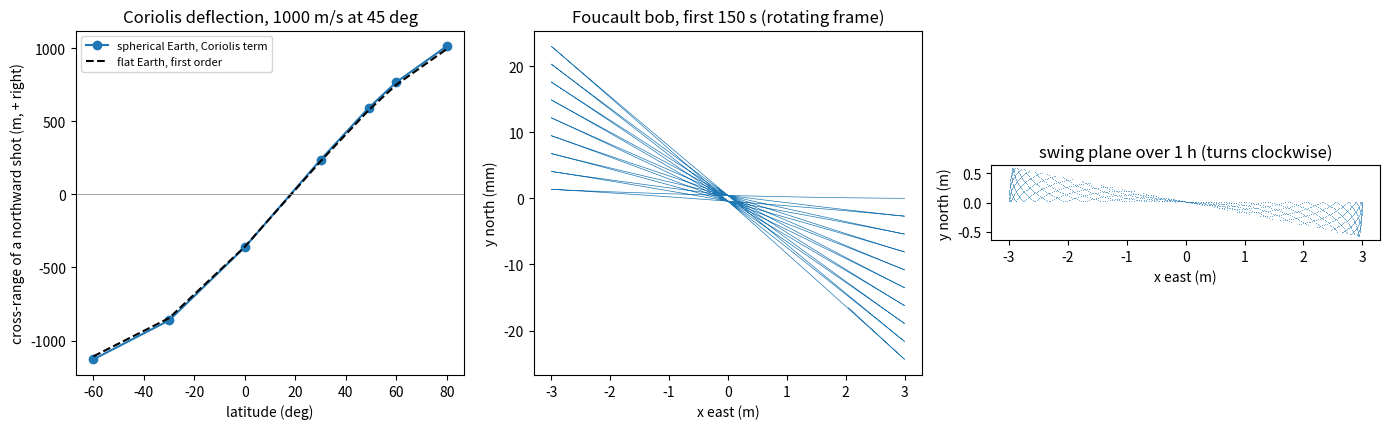

This figure's Python source:
"""P06.04 Relative Motion & Rotating Frames: reference solution.

A shell is fired 100 km across a rotating Earth. Where does it land compared with the same shot on an
Earth that does not turn, and why? And why does the swing plane of a long pendulum turn once every
31.8 hours in Paris? Both questions are about describing motion in a frame that rotates.

For a point P seen from a frame with origin O, angular velocity omega and angular acceleration alpha,
the inertial acceleration of P is the five-term sum

    a_P = a_O + alpha x r + omega x (omega x r) + 2 omega x v_rel + a_rel,

(origin, Euler, centripetal, Coriolis, relative). On the Earth (a_O = 0 for an Earth-centred frame,
alpha = 0), Newton's law in the rotating frame becomes
a_rel = f - 2 omega x v_rel - omega x (omega x r) with f the gravitational force per unit mass.

The independent check is to integrate the same motion twice: in the rotating Earth-fixed frame with
the Coriolis and centrifugal terms, and in a non-rotating frame with no fictitious terms at all, then
rotate the second answer into the Earth-fixed frame. They must agree to the solver tolerance. A
first-order closed form on a flat Earth and the Foucault pendulum's exact precession rate
Omega sin(latitude) are further checks.

Frames: ECEF-like Earth-fixed axes (z along the spin axis, x through latitude 0, longitude 0) on a
spherical, non-rotating-gravity Earth; local ENU (east, north, up) at the launch point. The Earth is a
sphere of the mean radius with point-mass gravity: no oblateness, no air. Units: SI, radians.

Run:  python solution.py [out_dir]     (prints the lesson's numbers, writes rotating_earth.png)
Test: AEFS_IMPL=solution pytest curriculum/phase-06/lesson-04-relative-motion-rotating-frames
"""
from __future__ import annotations

import sys
from pathlib import Path

import numpy as np
from scipy.integrate import solve_ivp

OMEGA_E = 7.2921159e-5     # rad/s, Earth's sidereal rotation rate
R_E = 6.371e6              # m, mean Earth radius (spherical model)
MU_E = 3.986004418e14      # m^3/s^2, Earth's gravitational parameter
G_SURF = 9.80665           # m/s^2, standard gravity (flat-Earth model)
OMEGA_VEC = np.array([0.0, 0.0, OMEGA_E])


# ---------------------------------------------------------------- the five-term acceleration

def five_term_acceleration(a_O, alpha, omega, r, v_rel, a_rel) -> tuple[np.ndarray, dict]:
    """Inertial acceleration of a point P described in a moving frame (all vectors in one basis):

        a_P = a_O + alpha x r + omega x (omega x r) + 2 omega x v_rel + a_rel.

    Returns (a_P, terms) where terms names each contribution: 'origin', 'euler', 'centripetal',
    'coriolis', 'relative'."""
    a_O, alpha, omega, r, v_rel, a_rel = (np.asarray(a, dtype=float) for a in (a_O, alpha, omega, r, v_rel, a_rel))
    terms = {"origin": a_O,
             "euler": np.cross(alpha, r),
             "centripetal": np.cross(omega, np.cross(omega, r)),
             "coriolis": 2.0 * np.cross(omega, v_rel),
             "relative": a_rel}
    return sum(terms.values()), terms


def rotating_frame_acceleration(r, v, f, omega=OMEGA_VEC) -> np.ndarray:
    """Acceleration seen in a frame turning at constant omega about a fixed origin, from the five-term
    law solved for a_rel: a_rel = f - 2 omega x v - omega x (omega x r), with f the real force per unit
    mass. The two subtracted terms are the Coriolis and centrifugal 'fictitious' accelerations."""
    r, v, f, omega = (np.asarray(a, dtype=float) for a in (r, v, f, omega))
    return f - 2.0 * np.cross(omega, v) - np.cross(omega, np.cross(omega, r))


# ---------------------------------------------------------------- frames and states

def rot_z(angle: float) -> np.ndarray:
    """Rotation matrix by ``angle`` about z (active, counterclockwise)."""
    c, s = np.cos(angle), np.sin(angle)
    return np.array([[c, -s, 0.0], [s, c, 0.0], [0.0, 0.0, 1.0]])


def inertial_to_rotating(r_I, v_I, t: float, Omega: float = OMEGA_E) -> tuple[np.ndarray, np.ndarray]:
    """Position and velocity in the Earth-fixed frame from the non-rotating frame (the two coincide at
    t = 0): r_R = Rz(-Omega t) r_I and v_R = Rz(-Omega t) v_I - omega x r_R (the transport theorem)."""
    Q = rot_z(-Omega * t)
    r_R = Q @ np.asarray(r_I, dtype=float)
    v_R = Q @ np.asarray(v_I, dtype=float) - np.cross([0.0, 0.0, Omega], r_R)
    return r_R, v_R


def rotating_to_inertial(r_R, v_R, t: float, Omega: float = OMEGA_E) -> tuple[np.ndarray, np.ndarray]:
    """The inverse of ``inertial_to_rotating``: v_I = Rz(Omega t) (v_R + omega x r_R)."""
    r_R, v_R = np.asarray(r_R, dtype=float), np.asarray(v_R, dtype=float)
    Q = rot_z(Omega * t)
    return Q @ r_R, Q @ (v_R + np.cross([0.0, 0.0, Omega], r_R))


def enu_basis(lat: float, lon: float) -> np.ndarray:
    """Rows: the east, north and up unit vectors at (lat, lon) on a sphere, in Earth-fixed components."""
    sl, cl, so, co = np.sin(lat), np.cos(lat), np.sin(lon), np.cos(lon)
    return np.array([[-so, co, 0.0], [-sl * co, -sl * so, cl], [cl * co, cl * so, sl]])


def launch_state(lat: float, lon: float, speed: float, elevation: float, azimuth: float,
                 R: float = R_E) -> tuple[np.ndarray, np.ndarray]:
    """Earth-fixed position on the sphere and Earth-relative velocity of a launch at ``speed``,
    ``elevation`` above the horizon and ``azimuth`` clockwise from north. Returns (r0, v0)."""
    E, N, U = enu_basis(lat, lon)
    d = np.cos(elevation) * (np.sin(azimuth) * E + np.cos(azimuth) * N) + np.sin(elevation) * U
    return R * U, speed * d


def gravity(r, mu: float = MU_E) -> np.ndarray:
    """Point-mass gravity -mu r / |r|^3."""
    r = np.asarray(r, dtype=float)
    return -mu * r / np.linalg.norm(r) ** 3


# ---------------------------------------------------------------- the two integrations

def _ground(R):
    def hit(t, y):
        return np.linalg.norm(y[:3]) - R
    hit.terminal = True
    hit.direction = -1.0
    return hit


def simulate_rotating(r0, v0, Omega: float = OMEGA_E, mu: float = MU_E, R: float = R_E, t_max: float = 3600.0,
                      rtol: float = 1e-11, atol: float = 1e-6, coriolis: bool = True, centrifugal: bool = True):
    """Integrate in the Earth-fixed (rotating) frame: r'' = g(r) - 2 omega x r' - omega x (omega x r),
    from the Earth-relative state (r0, v0), until the projectile returns to |r| = R. Returns
    (t_impact, r_impact, v_impact) in the Earth-fixed frame.

    ``coriolis`` and ``centrifugal`` switch the two fictitious terms off one at a time, for experiments
    only: the physical answer needs both. (Switching off only the Coriolis term isolates the deflection
    that the flat-Earth formula predicts; the centrifugal term is a static field that on the real Earth
    is part of what a plumb line calls gravity.)"""
    w = np.array([0.0, 0.0, Omega])

    def rhs(t, y):
        r, v = y[:3], y[3:]
        a = gravity(r, mu)
        if coriolis:
            a = a - 2.0 * np.cross(w, v)
        if centrifugal:
            a = a - np.cross(w, np.cross(w, r))
        return np.concatenate([v, a])
    sol = solve_ivp(rhs, (0.0, t_max), np.concatenate([r0, v0]), rtol=rtol, atol=atol,
                    events=_ground(R), method="DOP853")
    if sol.status != 1:
        raise RuntimeError("no impact within t_max")
    y = sol.y_events[0][0]
    return float(sol.t_events[0][0]), y[:3], y[3:]


def simulate_inertial(r0, v0, Omega: float = OMEGA_E, mu: float = MU_E, R: float = R_E, t_max: float = 3600.0,
                      rtol: float = 1e-11, atol: float = 1e-6):
    """The same shot integrated in the non-rotating frame, where r'' = g(r) and nothing else: start with
    the inertial velocity v_I = v0 + omega x r0 (the gun moves with the ground), integrate to impact and
    rotate the impact point back into the Earth-fixed frame, which has turned by Omega t meanwhile.
    Returns (t_impact, r_impact, v_impact) in the Earth-fixed frame."""
    rI0, vI0 = rotating_to_inertial(r0, v0, 0.0, Omega)

    def rhs(t, y):
        return np.concatenate([y[3:], gravity(y[:3], mu)])
    sol = solve_ivp(rhs, (0.0, t_max), np.concatenate([rI0, vI0]), rtol=rtol, atol=atol,
                    events=_ground(R), method="DOP853")
    if sol.status != 1:
        raise RuntimeError("no impact within t_max")
    t = float(sol.t_events[0][0])
    rR, vR = inertial_to_rotating(sol.y_events[0][0][:3], sol.y_events[0][0][3:], t, Omega)
    return t, rR, vR


def range_and_cross(r_imp, lat: float, lon: float, azimuth: float, R: float = R_E) -> tuple[float, float]:
    """Down-range (along the great circle of the launch azimuth) and cross-range (positive to the right
    of the line of fire) of an impact point, as arc lengths on the sphere (m)."""
    E, N, U = enu_basis(lat, lon)
    h = np.sin(azimuth) * E + np.cos(azimuth) * N          # horizontal direction of fire
    right = np.cross(h, U)                                  # normal of the launch plane, to the right
    p = np.asarray(r_imp, dtype=float) / np.linalg.norm(r_imp)
    cross = R * np.arcsin(np.clip(p @ right, -1, 1))
    down = R * np.arctan2(p @ h, p @ U)
    return float(down), float(cross)


# ---------------------------------------------------------------- flat Earth, first order

def omega_enu(lat: float, Omega: float = OMEGA_E) -> np.ndarray:
    """Earth's angular velocity in local ENU components: Omega (0, cos lat, sin lat)."""
    return Omega * np.array([0.0, np.cos(lat), np.sin(lat)])


def flat_earth_rotating(v0_enu, lat: float, g: float = G_SURF, Omega: float = OMEGA_E, rtol: float = 1e-11):
    """Flat Earth, uniform g (the centrifugal term absorbed into g), Coriolis only, in local ENU:
    r'' = (0, 0, -g) - 2 omega x r', from the origin until the projectile is back at z = 0.
    Returns (t_impact, r_impact)."""
    w = omega_enu(lat, Omega)
    gv = np.array([0.0, 0.0, -g])

    def rhs(t, y):
        return np.concatenate([y[3:], gv - 2.0 * np.cross(w, y[3:])])

    def ground(t, y):
        return y[2]
    ground.terminal = True
    ground.direction = -1.0
    T0 = 2.0 * v0_enu[2] / g
    sol = solve_ivp(rhs, (0.0, 2 * T0), np.concatenate([[0, 0, 0], v0_enu]), rtol=rtol, atol=1e-9,
                    events=ground, method="DOP853", first_step=1e-3)
    return float(sol.t_events[0][0]), sol.y_events[0][0][:3]


def first_order_deflection(v0_enu, lat: float, t: float, g: float = G_SURF, Omega: float = OMEGA_E) -> np.ndarray:
    """First-order (in Omega) displacement caused by the Coriolis term on a flat Earth at time t:
    r1'' = -2 omega x (v0 + g t) with g = (0, 0, -g) integrates to r1 = -omega x (v0 t^2 + g t^3 / 3)."""
    w = omega_enu(lat, Omega)
    gv = np.array([0.0, 0.0, -g])
    return -np.cross(w, np.asarray(v0_enu, dtype=float) * t ** 2 + gv * t ** 3 / 3.0)


def first_order_impact_shift(v0_enu, lat: float, g: float = G_SURF, Omega: float = OMEGA_E) -> np.ndarray:
    """Horizontal shift (east, north) of the impact point to first order in Omega. At the vacuum flight
    time T = 2 v_up / g the Coriolis displacement is r1(T); its vertical part also changes the flight
    time by dT = -r1_z / v_z(T) = r1_z / v_up, which moves the impact along the horizontal velocity
    (the Eotvos effect on range). Returns r1_h(T) + v_h dT."""
    v0 = np.asarray(v0_enu, dtype=float)
    T = 2.0 * v0[2] / g
    r1 = first_order_deflection(v0, lat, T, g, Omega)
    dT = r1[2] / v0[2]
    return r1[:2] + v0[:2] * dT


# ---------------------------------------------------------------- Foucault pendulum

def foucault_rhs(t, y, w0: float, Om_z: float):
    """Small-amplitude pendulum in the local horizontal plane of a rotating Earth, y = [x, y, x', y']
    (x east, y north): r'' = -w0^2 r - 2 Om_z e_z x r', with Om_z = Omega sin(lat) the vertical component
    of the Earth's rotation (the horizontal component only changes the tension, to this order) and the
    centrifugal term absorbed into g."""
    x, yy, vx, vy = y
    return [vx, vy, -w0 ** 2 * x + 2.0 * Om_z * vy, -w0 ** 2 * yy - 2.0 * Om_z * vx]


def simulate_foucault(L: float, lat: float, amp: float, t_end: float, g: float = G_SURF,
                      Omega: float = OMEGA_E, n_out: int = 20001, rtol: float = 1e-10, atol: float = 1e-10):
    """Release the pendulum from rest (Earth-relative) at (amp, 0) and integrate in the rotating frame.
    Returns (t, x, y)."""
    w0 = np.sqrt(g / L)
    t = np.linspace(0.0, t_end, n_out)
    sol = solve_ivp(foucault_rhs, (0.0, t_end), [amp, 0.0, 0.0, 0.0], args=(w0, Omega * np.sin(lat)),
                    t_eval=t, rtol=rtol, atol=atol, method="DOP853")
    return sol.t, sol.y[0], sol.y[1]


def foucault_closed_form(t, L: float, lat: float, amp: float, g: float = G_SURF, Omega: float = OMEGA_E):
    """Exact solution of ``foucault_rhs`` from the non-rotating view. In axes that do not turn about the
    vertical, s'' = -(w0^2 + Om_z^2) s: an isotropic oscillator at W = sqrt(w0^2 + Om_z^2) started at
    (amp, 0) with velocity (0, Om_z amp) (the floor carries the bob), so
    s = (amp cos W t, (Om_z amp / W) sin W t), a very thin ellipse. Seen from the Earth, r = Rz(-Om_z t) s:
    the swing plane turns clockwise (in the north) at exactly Om_z. Returns (x, y)."""
    t = np.asarray(t, dtype=float)
    Oz = Omega * np.sin(lat)
    W = np.sqrt(g / L + Oz ** 2)
    sx, sy = amp * np.cos(W * t), Oz * amp / W * np.sin(W * t)
    c, s = np.cos(-Oz * t), np.sin(-Oz * t)
    return c * sx - s * sy, s * sx + c * sy


def swing_plane_rate(t, x, y) -> float:
    """Precession rate of the swing plane (rad/s, counterclockwise positive), from the azimuth of the
    bob at each turning point (local maxima of x^2 + y^2), taken mod pi, unwrapped, and fitted by a
    straight line."""
    r2 = x * x + y * y
    i = np.where((r2[1:-1] > r2[:-2]) & (r2[1:-1] >= r2[2:]))[0] + 1
    ang = np.unwrap(2.0 * np.arctan2(y[i], x[i])) / 2.0
    return float(np.polyfit(t[i], ang, 1)[0])


def main(out_dir: str | Path = ".") -> None:
    """Print the lesson's numbers and save rotating_earth.png."""
    import matplotlib
    matplotlib.use("Agg")
    import matplotlib.pyplot as plt

    out_dir = Path(out_dir)
    lat, lon = np.radians(49.0), np.radians(2.5)
    speed, elev = 1000.0, np.radians(45.0)
    print(f"Earth rotation {OMEGA_E:.7e} rad/s; launch at {np.degrees(lat):.1f} deg N, "
          f"{speed:.0f} m/s at {np.degrees(elev):.0f} deg elevation, vacuum, spherical Earth")

    # the five terms for an airliner and for the shell
    E, N, U = enu_basis(lat, lon)
    r0, v_air = R_E * U, 250.0 * N
    a, terms = five_term_acceleration(np.zeros(3), np.zeros(3), OMEGA_VEC, r0, v_air, np.zeros(3))
    print(f"\nairliner flying north at 250 m/s: |Coriolis| = {np.linalg.norm(terms['coriolis']):.4f} m/s^2 "
          f"({np.linalg.norm(terms['coriolis']) / G_SURF * 1e3:.2f} mg), "
          f"|centripetal| = {np.linalg.norm(terms['centripetal']):.4f} m/s^2; "
          f"2 Omega V sin(lat) = {2 * OMEGA_E * 250 * np.sin(lat):.4f}")

    print("\nlong-range shot: rotating-frame vs inertial-frame integration (the independent check)")
    print(" azimuth  flight (s)  range (km)  |rotating - inertial| (m)")
    shots = (("north", 0.0), ("east", np.pi / 2), ("south", np.pi), ("west", 3 * np.pi / 2))
    for name, az in shots:
        r0, v0 = launch_state(lat, lon, speed, elev, az)
        tr, rr, _ = simulate_rotating(r0, v0)
        ti, ri, _ = simulate_inertial(r0, v0)
        print(f" {name:7s}  {tr:9.3f}  {range_and_cross(rr, lat, lon, az)[0] / 1e3:9.3f}  {np.linalg.norm(rr - ri):19.2e}"
              f"   (flight times differ by {abs(tr - ti):.1e} s)")
    r0, v0 = launch_state(lat, lon, speed, elev, 0.0)
    t0, rn, _ = simulate_rotating(r0, v0, Omega=0.0)
    print(f" non-rotating Earth: range {range_and_cross(rn, lat, lon, 0.0)[0] / 1e3:.3f} km in {t0:.3f} s; "
          f"flat Earth, uniform g: {speed ** 2 * np.sin(2 * elev) / G_SURF / 1e3:.3f} km in {2 * speed * np.sin(elev) / G_SURF:.3f} s")

    print("\nimpact shifts (m): Coriolis alone (full minus no-Coriolis), centrifugal alone, and the flat-Earth Coriolis models")
    print(" azimuth   Coriolis: down  cross(+right)   centrifugal: down  cross   flat 1st order: down  cross"
          "   flat sim: down  cross   no rotation at all: down  cross")
    for name, az in shots:
        r0, v0 = launch_state(lat, lon, speed, elev, az)
        _, rr, _ = simulate_rotating(r0, v0)
        _, rnc, _ = simulate_rotating(r0, v0, coriolis=False)
        _, rncf, _ = simulate_rotating(r0, v0, centrifugal=False)
        _, rn, _ = simulate_rotating(r0, v0, Omega=0.0)
        d, c = range_and_cross(rr, lat, lon, az)
        dc, cc = range_and_cross(rnc, lat, lon, az)
        df, cf = range_and_cross(rncf, lat, lon, az)
        dn, cn = range_and_cross(rn, lat, lon, az)
        v_enu = np.array([np.sin(az), np.cos(az), 0.0]) * speed * np.cos(elev) + np.array([0, 0, speed * np.sin(elev)])
        sh = first_order_impact_shift(v_enu, lat)
        h = np.array([np.sin(az), np.cos(az)])
        rgt = np.array([np.cos(az), -np.sin(az)])
        _, rf = flat_earth_rotating(v_enu, lat)
        _, rf0 = flat_earth_rotating(v_enu, lat, Omega=0.0)
        dfl = rf[:2] - rf0[:2]
        print(f" {name:7s}  {d - dc:15.1f}  {c - cc:13.1f}   {d - df:17.1f}  {c - cf:5.1f}   {sh @ h:20.1f}  {sh @ rgt:5.1f}"
              f"   {dfl @ h:14.1f}  {dfl @ rgt:5.1f}   {d - dn:24.1f}  {c - cn:5.1f}")
    print(f" centrifugal field at {np.degrees(lat):.0f} deg: horizontal (toward the equator) "
          f"{OMEGA_E ** 2 * R_E * np.cos(lat) * np.sin(lat):.4f} m/s^2, vertical {OMEGA_E ** 2 * R_E * np.cos(lat) ** 2:.4f} m/s^2; "
          f"(1/2) a_h t^2 over 146 s = {0.5 * OMEGA_E ** 2 * R_E * np.cos(lat) * np.sin(lat) * 146.17 ** 2:.0f} m")

    # southern hemisphere and the equator
    print("\nCoriolis cross-range of a northward shot against latitude (spherical: full minus no-Coriolis)")
    print("   lat (deg)   cross (m, +right)   flat 1st order (m)")
    lats = np.radians([-60, -30, 0, 30, 49, 60, 80])
    cr = []
    for la in lats:
        r0, v0 = launch_state(la, lon, speed, elev, 0.0)
        _, rr, _ = simulate_rotating(r0, v0)
        _, rn, _ = simulate_rotating(r0, v0, coriolis=False)
        c = range_and_cross(rr, la, lon, 0.0)[1] - range_and_cross(rn, la, lon, 0.0)[1]
        v_enu = np.array([0.0, speed * np.cos(elev), speed * np.sin(elev)])
        sh = first_order_impact_shift(v_enu, la)
        cr.append(c)
        print(f"   {np.degrees(la):9.0f}   {c:17.1f}   {sh[0]:18.1f}")

    # Foucault pendulum
    Lp, latp, amp = 67.0, np.radians(48.85), 3.0
    Oz = OMEGA_E * np.sin(latp)
    print(f"\nFoucault pendulum L = {Lp} m at {np.degrees(latp):.2f} deg N, amplitude {amp} m: "
          f"period {2 * np.pi * np.sqrt(Lp / G_SURF):.3f} s")
    print(f"  predicted precession -Omega sin(lat) = {-Oz:.6e} rad/s = {-np.degrees(Oz) * 3600:.3f} deg/h; "
          f"full turn in {2 * np.pi / Oz / 3600:.2f} h")
    t, x, y = simulate_foucault(Lp, latp, amp, 3600.0, n_out=72001)
    rate = swing_plane_rate(t, x, y)
    xc, yc = foucault_closed_form(t, Lp, latp, amp)
    print(f"  rotating-frame integration over 1 h: rate {rate:.6e} rad/s ({rate / -Oz - 1:+.1e} relative), "
          f"max |r - closed form| = {np.max(np.hypot(x - xc, y - yc)):.1e} m")
    print(f"  swing plane turned {np.degrees(rate * 3600):.3f} deg in 1 h; minor axis of the ellipse "
          f"Om_z amp / W = {Oz * amp / np.sqrt(G_SURF / Lp + Oz ** 2) * 1e3:.3f} mm")

    fig, ax = plt.subplots(1, 3, figsize=(14, 4.4))
    ax[0].plot(np.degrees(lats), cr, "o-", label="spherical Earth, Coriolis term")
    ax[0].plot(np.degrees(lats), [first_order_impact_shift(np.array([0, speed * np.cos(elev), speed * np.sin(elev)]), la)[0]
                                   for la in lats], "k--", label="flat Earth, first order")
    ax[0].axhline(0, color="0.6", lw=0.6)
    ax[0].set_xlabel("latitude (deg)")
    ax[0].set_ylabel("cross-range of a northward shot (m, + right)")
    ax[0].set_title("Coriolis deflection, 1000 m/s at 45 deg")
    ax[0].legend(fontsize=8)
    ax[1].plot(x[:3000], y[:3000] * 1e3, lw=0.5)
    ax[1].set_xlabel("x east (m)")
    ax[1].set_ylabel("y north (mm)")
    ax[1].set_title("Foucault bob, first 150 s (rotating frame)")
    k = slice(0, None, 50)
    ax[2].plot(x[k], y[k], ",", alpha=0.6)
    ax[2].set_aspect("equal")
    ax[2].set_xlabel("x east (m)")
    ax[2].set_ylabel("y north (m)")
    ax[2].set_title("swing plane over 1 h (turns clockwise)")
    fig.tight_layout()
    fig.savefig(out_dir / "rotating_earth.png", dpi=120)
    plt.close(fig)
    print(f"\nwrote {out_dir / 'rotating_earth.png'}")


if __name__ == "__main__":
    main(sys.argv[1] if len(sys.argv) > 1 else ".")
